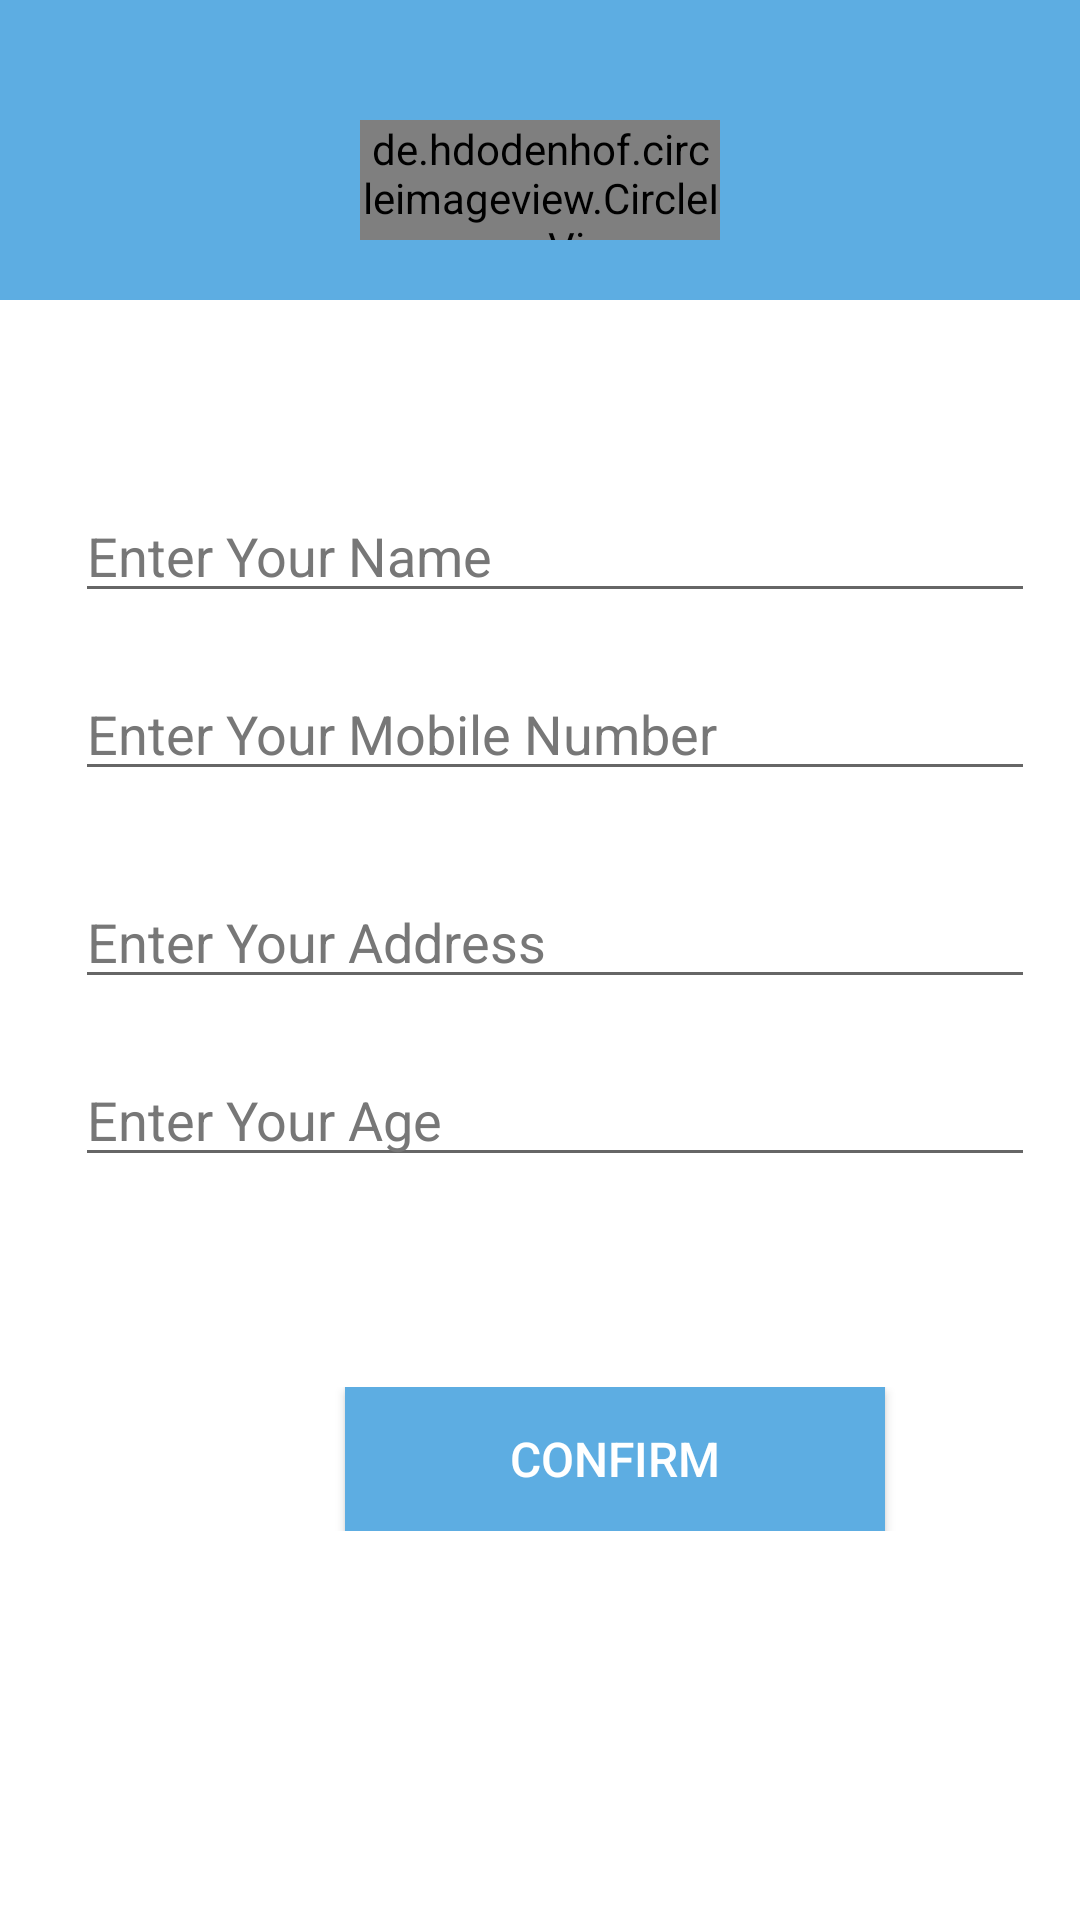

This screen was rendered from an Android layout file. Write that file and the resources it references.
<!-- AndroidManifest.xml: application theme Theme.PetsOnline -->
<!-- res/layout/activity_complete_profile.xml -->
<?xml version="1.0" encoding="utf-8"?>
<RelativeLayout xmlns:android="http://schemas.android.com/apk/res/android"
    xmlns:app="http://schemas.android.com/apk/res-auto"
    xmlns:tools="http://schemas.android.com/tools"
    android:layout_width="match_parent"
    android:layout_height="match_parent"
    android:fitsSystemWindows="true"
    android:theme="@style/AppTheme.NoActionBar"
    tools:context=".CompleteProfile">

    <RelativeLayout
        android:id="@+id/rellay"
        android:layout_width="match_parent"
        android:layout_height="100dp"
        android:paddingBottom="20dp"
        android:background="@color/Green">

        <RelativeLayout
            android:id="@+id/imguser"
            android:layout_width="wrap_content"
            android:layout_height="wrap_content"
            android:layout_centerHorizontal="true"
            android:layout_marginTop="20dp"
            >

            <de.hdodenhof.circleimageview.CircleImageView xmlns:app="http://schemas.android.com/apk/res-auto"
                android:id="@+id/pimage"
                android:layout_width="120dp"
                android:layout_height="120dp"
                android:layout_gravity="center_horizontal"
                android:layout_marginTop="20dp"
                android:src="@drawable/upload"
                app:civ_border_color="#FFF"
                app:civ_border_width="2dp" />


        </RelativeLayout>
    </RelativeLayout>

    <LinearLayout
        android:layout_width="match_parent"
        android:layout_height="match_parent"
        android:layout_below="@id/rellay"
        android:layout_marginTop="30dp"
        android:orientation="vertical"
        android:padding="15dp">

        <RelativeLayout
            android:layout_width="match_parent"
            android:layout_height="wrap_content"
            android:layout_marginTop="10dp">

            <com.google.android.material.textfield.TextInputEditText
                android:id="@+id/profnames"
                android:layout_width="match_parent"
                android:layout_height="wrap_content"
                android:layout_marginLeft="10dp"
                android:layout_marginTop="8dp"
                android:focusable="true"
                android:focusableInTouchMode="true"
                android:hint="Enter Your Name"
                android:inputType="textPersonName"
                android:textColorHint="@color/gray" />

        </RelativeLayout>

        <RelativeLayout
            android:layout_width="match_parent"
            android:layout_height="wrap_content"
            android:layout_marginTop="10dp"

            >

            <com.google.android.material.textfield.TextInputEditText
                android:id="@+id/profmobile"
                android:layout_width="match_parent"
                android:layout_height="wrap_content"
                android:layout_marginLeft="10dp"
                android:layout_marginTop="8dp"
                android:focusable="true"
                android:focusableInTouchMode="true"
                android:hint="Enter Your Mobile Number"
                android:inputType="phone"
                android:maxLength="11"
                android:textColorHint="@color/gray" />

        </RelativeLayout>

        <RelativeLayout
            android:layout_width="match_parent"
            android:layout_height="wrap_content"
            android:layout_marginTop="10dp"

            >

        </RelativeLayout>

        <RelativeLayout
            android:layout_width="match_parent"
            android:layout_height="wrap_content"
            android:layout_marginTop="10dp"

            >

            <com.google.android.material.textfield.TextInputEditText
                android:id="@+id/profaddress"
                android:layout_width="match_parent"
                android:layout_height="wrap_content"
                android:layout_marginLeft="10dp"
                android:layout_marginTop="8dp"
                android:focusable="true"
                android:focusableInTouchMode="true"
                android:hint="Enter Your Address"
                android:inputType="text"
                android:textColorHint="@color/gray" />

        </RelativeLayout>

        <RelativeLayout
            android:layout_width="match_parent"
            android:layout_height="wrap_content"
            android:layout_marginTop="10dp"

            >


            <com.google.android.material.textfield.TextInputEditText
                android:id="@+id/profage"
                android:layout_width="match_parent"
                android:layout_height="wrap_content"
                android:layout_marginLeft="10dp"
                android:layout_marginTop="8dp"
                android:focusable="true"
                android:focusableInTouchMode="true"
                android:hint="Enter Your Age"
                android:inputType="number"
                android:maxLength="2"

                android:textColorHint="@color/gray" />

        </RelativeLayout>

        <RelativeLayout
            android:layout_width="match_parent"
            android:layout_height="wrap_content"
            android:layout_marginTop="10dp"

            >


        </RelativeLayout>

        <LinearLayout
            android:layout_width="match_parent"
            android:layout_height="wrap_content"
            android:layout_marginTop="60dp"
            android:orientation="horizontal">

            <Button
                android:id="@+id/profCONFIRM"
                android:layout_width="180dp"
                android:layout_height="wrap_content"
                android:layout_gravity="center"
                android:layout_marginStart="100dp"
                android:layout_marginLeft="10dp"
                android:background="@color/Green"
                android:text="CONFIRM"
                android:textColor="@color/white"
                android:textSize="16sp" />

        </LinearLayout>

    </LinearLayout>


</RelativeLayout>
<!-- resources referenced by this layout -->
<resources>
  <color name="Green">#5DADE2</color>
  <color name="gray">#777</color>
  <color name="white">#FFFFFFFF</color>
  <style name="AppTheme.NoActionBar">
          <item name="windowActionBar">true</item>
          <item name="windowNoTitle">true</item>
      </style>
  <style name="Theme.PetsOnline" parent="Theme.MaterialComponents.DayNight.DarkActionBar">
          
          <item name="colorPrimary">@color/purple_200</item>
          <item name="colorPrimaryVariant">@color/colorGreen</item>
          <item name="colorOnPrimary">@color/white</item>
          
          <item name="colorSecondary">@color/teal_200</item>
          <item name="colorSecondaryVariant">@color/teal_700</item>
          <item name="colorOnSecondary">@color/black</item>
          
          <item name="android:statusBarColor" tools:targetApi="l">?attr/colorPrimaryVariant</item>
          
      </style>
  <color name="purple_200">#5BA0CF</color>
  <color name="colorGreen">#489cd4</color>
  <color name="teal_200">#489cd4</color>
  <color name="teal_700">#5DADE2</color>
  <color name="black">#FF000000</color>
</resources>
